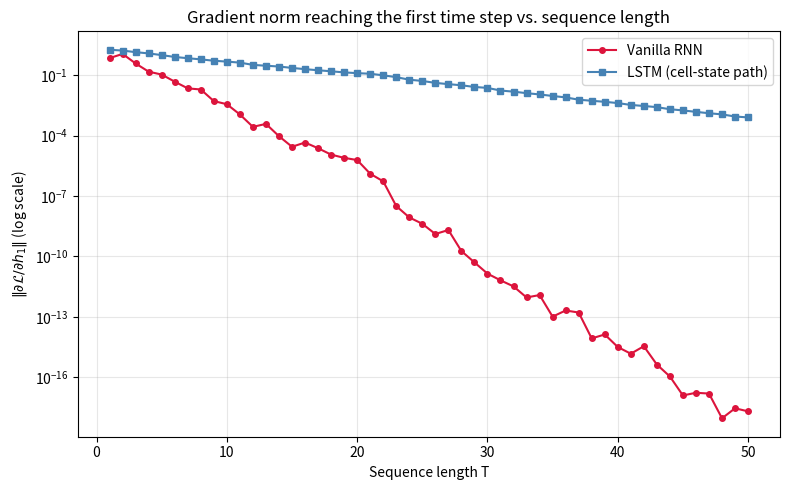

Recreate this plot in Python.
import numpy as np
import matplotlib.pyplot as plt

np.random.seed(10)

def rnn_step(x_t, h_prev, Wx, Wh, b):
    """h_t = tanh(Wx x_t + Wh h_{t-1} + b)."""
    return np.tanh(Wx @ x_t + Wh @ h_prev + b)


def rnn_forward(X, h0, Wx, Wh, b, Wy, by):
    T, _ = X.shape
    d_h  = h0.shape[0]
    H    = np.zeros((T, d_h))
    h    = h0.copy()
    for t in range(T):
        h     = rnn_step(X[t], h, Wx, Wh, b)
        H[t]  = h
    Y = H @ Wy.T + by
    return H, Y


# Small, well-conditioned problem: 3-dim input, 4-dim hidden state, 5 time steps
d_x, d_h, d_y, T = 3, 4, 2, 5

Wx = np.random.randn(d_h, d_x) * 0.5
Wh = np.random.randn(d_h, d_h) * 0.5
b  = np.random.randn(d_h) * 0.1
Wy = np.random.randn(d_y, d_h) * 0.5
by = np.random.randn(d_y) * 0.1

X = np.random.randn(T, d_x)
h0 = np.zeros(d_h)
Y_target = np.random.randn(T, d_y)

H, Y = rnn_forward(X, h0, Wx, Wh, b, Wy, by)
print("H shape:", H.shape, " Y shape:", Y.shape)

def rnn_bptt(X, Y_target, H, h0, Wx, Wh, b, Wy, by):
    """Backpropagation through time. Loss = (1/T) sum_t ||y_t - target_t||^2 / 2."""
    T, d_x = X.shape
    d_h    = h0.shape[0]
    H_full = np.vstack([h0[np.newaxis, :], H])

    Y   = H @ Wy.T + by
    dY  = (Y - Y_target) / T   # d/dY of (1/T) sum_t (1/2)||y_t - target_t||^2

    dWy = dY.T @ H
    dby = dY.sum(axis=0)

    dWx = np.zeros_like(Wx)
    dWh = np.zeros_like(Wh)
    db  = np.zeros_like(b)
    dh_next = np.zeros(d_h)

    for t in reversed(range(T)):
        dh    = Wy.T @ dY[t] + dh_next
        dtanh = (1 - H[t] ** 2) * dh
        db   += dtanh
        dWx  += np.outer(dtanh, X[t])
        dWh  += np.outer(dtanh, H_full[t])
        dh_next = Wh.T @ dtanh

    return dWx, dWh, db, dWy, dby


def loss_fn(X, Y_target, h0, Wx, Wh, b, Wy, by):
    H, Y = rnn_forward(X, h0, Wx, Wh, b, Wy, by)
    return 0.5 * np.mean(np.sum((Y - Y_target) ** 2, axis=1))


dWx, dWh, db, dWy, dby = rnn_bptt(X, Y_target, H, h0, Wx, Wh, b, Wy, by)

# Finite-difference check on Wh (the recurrent weight matrix -- the one that
# matters most for the vanishing-gradient story below)
eps = 1e-5
dWh_numeric = np.zeros_like(Wh)
for i in range(Wh.shape[0]):
    for j in range(Wh.shape[1]):
        Wh_plus, Wh_minus = Wh.copy(), Wh.copy()
        Wh_plus[i, j]  += eps
        Wh_minus[i, j] -= eps
        L_plus  = loss_fn(X, Y_target, h0, Wx, Wh_plus,  b, Wy, by)
        L_minus = loss_fn(X, Y_target, h0, Wx, Wh_minus, b, Wy, by)
        dWh_numeric[i, j] = (L_plus - L_minus) / (2 * eps)

max_err = np.max(np.abs(dWh - dWh_numeric))
print(f"max |analytic - numeric| gradient error on Wh: {max_err:.3e}")

def sigmoid(z):
    return 1 / (1 + np.exp(-np.clip(z, -30, 30)))


def lstm_step(x_t, h_prev, c_prev, Wf, Wi, Wg, Wo, bf, bi, bg, bo):
    """One LSTM step. h_t = o_t * tanh(c_t)."""
    v = np.concatenate([h_prev, x_t])
    f = sigmoid(Wf @ v + bf)
    i = sigmoid(Wi @ v + bi)
    g = np.tanh(Wg @ v + bg)
    o = sigmoid(Wo @ v + bo)
    c = f * c_prev + i * g
    h = o * np.tanh(c)
    return h, c, (f, i, g, o, c, c_prev)


def lstm_forward(X, h0, c0, Wf, Wi, Wg, Wo, bf, bi, bg, bo):
    T = len(X)
    d_h = h0.shape[0]
    H, C = np.zeros((T, d_h)), np.zeros((T, d_h))
    h, c = h0.copy(), c0.copy()
    cache = []
    for t in range(T):
        h, c, step_cache = lstm_step(X[t], h, c, Wf, Wi, Wg, Wo, bf, bi, bg, bo)
        H[t], C[t] = h, c
        cache.append(step_cache)
    return H, C, cache


def rnn_grad_norm_at_start(T, d_x=3, d_h=4, seed=0):
    """||dL/dh_1|| for a vanilla RNN run for T steps, backprop from a loss at h_T."""
    rng = np.random.RandomState(seed)
    Wx = rng.randn(d_h, d_x) * 0.5
    Wh = rng.randn(d_h, d_h) * 0.5
    b  = rng.randn(d_h) * 0.1
    X  = rng.randn(T, d_x)
    h0 = np.zeros(d_h)

    H, _ = rnn_forward(X, h0, Wx, Wh, b, np.eye(d_h), np.zeros(d_h))
    H_full = np.vstack([h0[np.newaxis, :], H])

    # Seed the backward pass with a unit gradient at the final hidden state,
    # exactly as if the loss only depended on h_T.
    dh_next = np.ones(d_h)
    for t in reversed(range(T)):
        dtanh = (1 - H[t] ** 2) * dh_next
        dh_next = Wh.T @ dtanh
    return np.linalg.norm(dh_next)


def lstm_grad_norm_at_start(T, d_x=3, d_h=4, seed=0, forget_bias=2.0):
    """||dL/dc_1|| for an LSTM run for T steps, backprop from a loss at c_T.

    Only the forget-gate path through the cell state is modeled here (the
    dominant term for long-range credit assignment) -- gradient into c_{t-1}
    picks up a factor of f_t, not a full tanh-Jacobian contraction. The
    forget-gate bias is initialized positive (a standard LSTM practice, e.g.
    Jozefowicz et al. 2015) so gates start biased toward "remember" -- this
    is what actually gives the additive path its advantage in practice, not
    just the additive structure alone.
    """
    rng = np.random.RandomState(seed)
    v_dim = d_h + d_x
    Wf = rng.randn(d_h, v_dim) * 0.5
    Wi = rng.randn(d_h, v_dim) * 0.5
    Wg = rng.randn(d_h, v_dim) * 0.5
    Wo = rng.randn(d_h, v_dim) * 0.5
    bf = rng.randn(d_h) * 0.1 + forget_bias
    bi = rng.randn(d_h) * 0.1
    bg = rng.randn(d_h) * 0.1
    bo = rng.randn(d_h) * 0.1
    X  = rng.randn(T, d_x)
    h0, c0 = np.zeros(d_h), np.zeros(d_h)

    _, _, cache = lstm_forward(X, h0, c0, Wf, Wi, Wg, Wo, bf, bi, bg, bo)

    dc_next = np.ones(d_h)
    for t in reversed(range(T)):
        f, i, g, o, c, c_prev = cache[t]
        dc_next = f * dc_next  # additive cell-state path: multiply by forget gate only
    return np.linalg.norm(dc_next)


T_values = np.arange(1, 51)
rnn_norms  = np.array([rnn_grad_norm_at_start(T)  for T in T_values])
lstm_norms = np.array([lstm_grad_norm_at_start(T) for T in T_values])

fig, ax = plt.subplots(figsize=(8, 5))
ax.semilogy(T_values, rnn_norms,  'o-', label='Vanilla RNN', color='crimson', markersize=4)
ax.semilogy(T_values, lstm_norms, 's-', label='LSTM (cell-state path)', color='steelblue', markersize=4)
ax.set_xlabel('Sequence length T')
ax.set_ylabel(r'$\|\partial \mathcal{L} / \partial h_1\|$ (log scale)')
ax.set_title('Gradient norm reaching the first time step vs. sequence length')
ax.legend()
ax.grid(alpha=0.3, which='both')
plt.tight_layout()
plt.show()

print(f"Vanilla RNN gradient norm at T=5:  {rnn_norms[4]:.3e}")
print(f"Vanilla RNN gradient norm at T=50: {rnn_norms[49]:.3e}")
print(f"LSTM       gradient norm at T=5:   {lstm_norms[4]:.3e}")
print(f"LSTM       gradient norm at T=50:  {lstm_norms[49]:.3e}")
print(f"Ratio of decay (RNN T=50 / T=5):  {rnn_norms[49] / rnn_norms[4]:.3e}")
print(f"Ratio of decay (LSTM T=50 / T=5): {lstm_norms[49] / lstm_norms[4]:.3e}")

# Quantify path length directly: how many multiplicative "hops" does the
# gradient survive before falling below a floor, for RNN vs LSTM vs the O(1)
# path length of self-attention?

floor = 1e-3   # treat the gradient as "vanished" below this norm
init_norm = 1.0

def hops_to_vanish(norms, T_values, floor):
    below = np.where(norms < floor)[0]
    return T_values[below[0]] if len(below) > 0 else None

rnn_vanish_T  = hops_to_vanish(rnn_norms,  T_values, floor)
lstm_vanish_T = hops_to_vanish(lstm_norms, T_values, floor)

print(f"Vanilla RNN gradient drops below {floor:.0e} at T = {rnn_vanish_T}")
print(f"LSTM gradient drops below {floor:.0e} at T = "
      f"{'not reached within T<=50' if lstm_vanish_T is None else lstm_vanish_T}")

# Path length comparison: RNN/LSTM path length grows with T; self-attention's
# does not, by construction (every pair of positions is one hop apart).
print()
print(f"{'Sequence length T':>18} | {'RNN/LSTM path length':>22} | {'Self-attention path length':>27}")
for T in [10, 100, 1000, 10000]:
    print(f"{T:>18} | {T:>22} | {1:>27}")

print()
print("Path length is O(T) for recurrence, O(1) for self-attention -- independent of T.")
print("This is the structural reason attention scales to long contexts where RNNs struggle.")
